Image classification data set "60_20_20segmented" (Sanjana-aravindan/Plant-leaf-disease-classification on GitHub). Class labels (38): apple frogeye spot, apple scab, apple cedar apple rust, apple healthy, blueberry healthy, cherry powdery mildew, cherry healthy, corn cercospora gray leaf spot, corn common rust, corn northern leaf blight, corn healthy, grape black rot, grape esca black measles, grape leaf blight isariopsis leaf spot markers, grape healthy, orange huanglongbing citrus greening, peach bacterial spot, peach healthy, bell pepper bacterial spot, bell pepper healthy, potato early blight, potato late blight, potato healthy, raspberry healthy, soybean healthy, squash powdery mildew, strawberry leaf scorch, strawberry healthy, tomato bacterial spot, tomato early blight, tomato late blight, tomato leaf mold, tomato septoria leaf spot, tomato two-spotted spider mite, tomato target spot, tomato yellow leaf curl virus, tomato mosaic virus, tomato healthy.

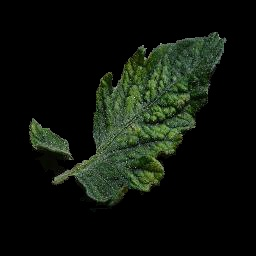
Label: tomato mosaic virus

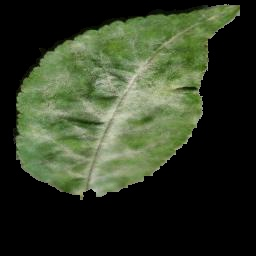
Label: cherry powdery mildew

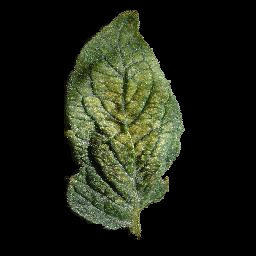
Label: tomato two-spotted spider mite

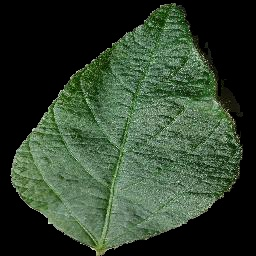
Label: soybean healthy

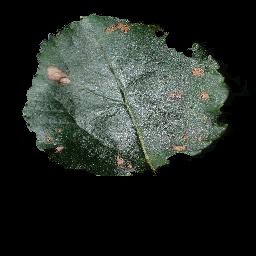
Label: apple frogeye spot

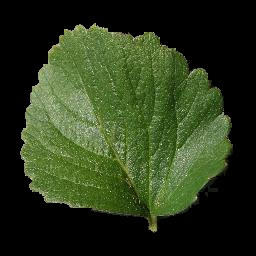
Label: strawberry healthy
